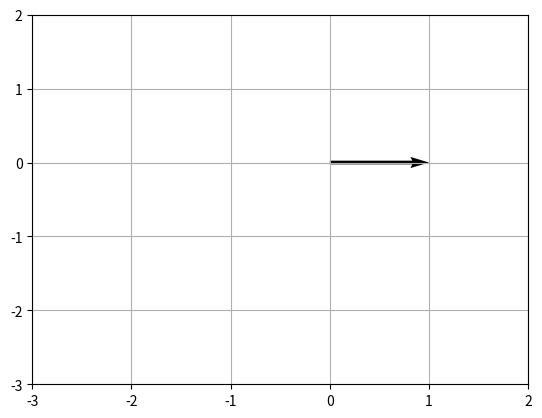
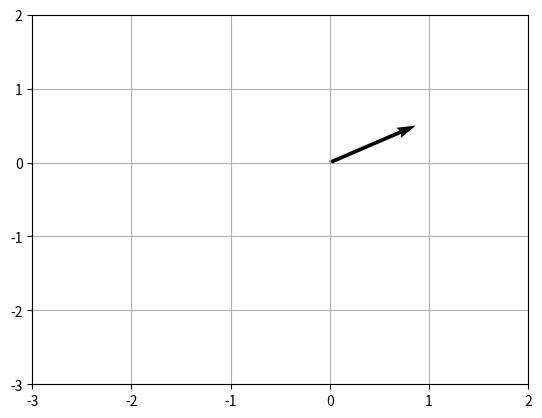
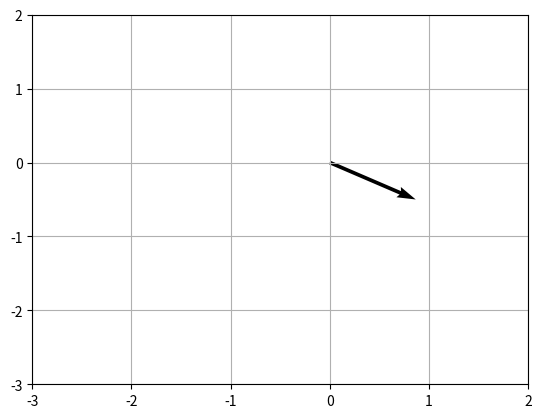

Generate these figures, in order, with matplotlib:
# %%
import numpy as np
from matplotlib.patches import Polygon
import matplotlib.pyplot as plt

# %%
m = np.array([
    [1, 0],
    [0, 1]
])

v = np.array([1, 0])

m.dot(v)

# %%


def renderV(v, color='k'):

    fig, ax = plt.subplots()
    a = ax.quiver(0, 0, v[0], v[1], angles='xy',
                  scale_units='xy', scale=1, color=color)
    # ax.set_xlim([-5, 5])
    # ax.set_ylim([-5, 5])
    plt.xticks(np.arange(-3, 3, 1))
    plt.yticks(np.arange(-3, 3, 1))

    plt.grid()  # 生成网格
    plt.show()


# %%

# 在标准坐标系（下文简称：A空间）中的x基向量
renderV(v)

# %%
m2 = np.array([
    [np.cos(30*np.pi/180), -1 * np.sin(30*np.pi/180)],
    [np.sin(30*np.pi/180), np.cos(30*np.pi/180)]
])
v2 = m2.dot(v)
v2

# %%

# 将A空间进行了一次变换，我们起名叫：B空间
# B空间里的x基向量在A空间坐标系里的展示
renderV(v2)

# 在B空间v是[1,0],而在A空间v是[0.8, 0.5]
# 所以这里可以理解为：m2是个翻译器，将B空间向量，翻译为用A空间的坐标表示，让A空间可以明白，B空间的向量该如何在自己的坐标系里表示

# %%

# 问题：现在给一个A空间的向量v，请问怎么用B空间的坐标系去描述它？

# 只需将m2取逆矩阵
m3 = np.linalg.inv(m2)
m3

# %%
# 然后再点乘v向量，即可得出
v3 = m3.dot(v)
v3

# %%
# 这里y值是负数，因为现在坐标系是B空间的，A空间的[1,0]是在B空间的x轴下面
renderV(v3)


# %%
v = np.array([0, 1])


x = np.cos(30*np.pi/180)
y = np.sin(30*np.pi/180)

v2 = np.array([x, y])

# x = v[0] + v[1]*np.cos(30*np.pi/180)
# y =


np.array([[0, np.cos(30*np.pi/180)],
          [0, np.sin(30*np.pi/180)]]).dot(v)


# %%

